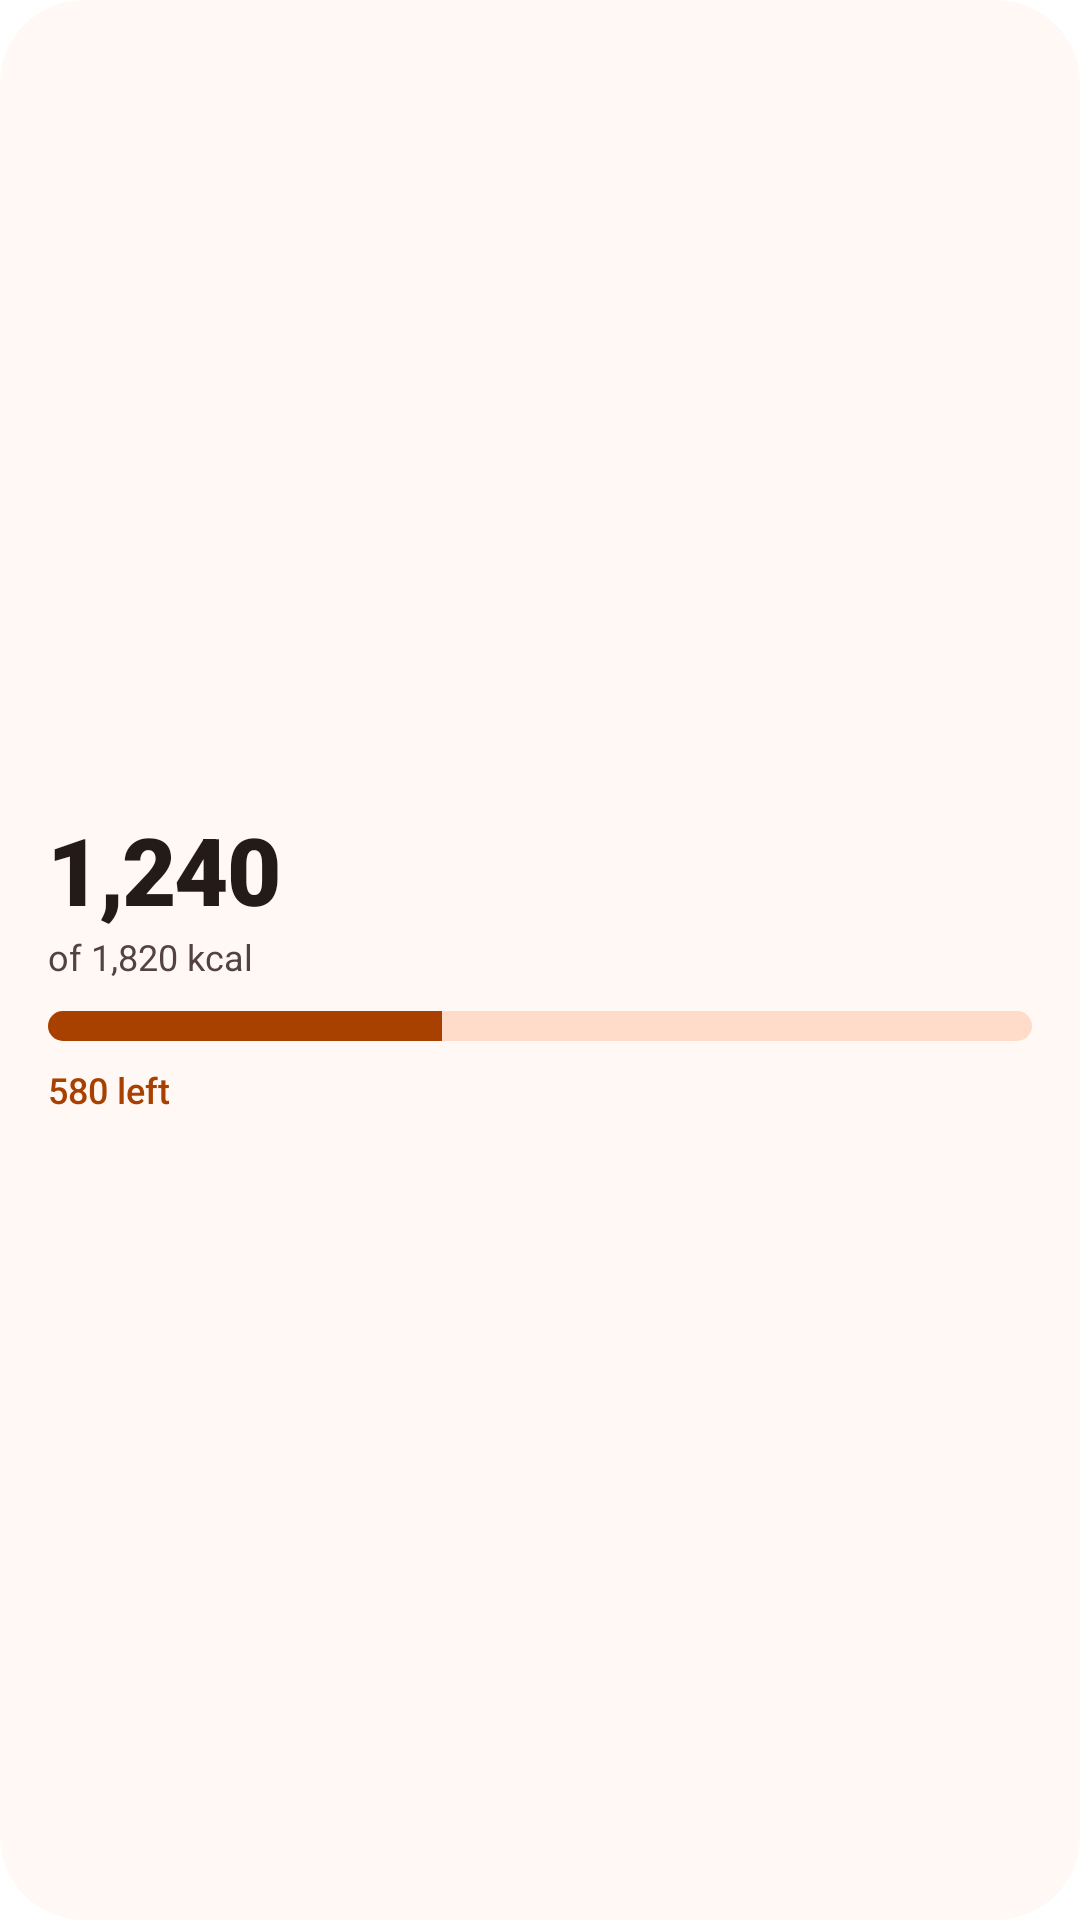

Layout XML and referenced resources for this Android screen:
<!-- AndroidManifest.xml: application theme Theme.Nomi.Starting -->
<!-- res/layout/widget_today_small.xml -->
<?xml version="1.0" encoding="utf-8"?>
<FrameLayout xmlns:android="http://schemas.android.com/apk/res/android"
    android:id="@+id/widget_small_root"
    android:layout_width="match_parent"
    android:layout_height="match_parent"
    android:background="@drawable/widget_background">

    <LinearLayout
        android:id="@+id/widget_small_content"
        android:layout_width="match_parent"
        android:layout_height="wrap_content"
        android:layout_gravity="center_vertical"
        android:orientation="vertical"
        android:paddingStart="16dp"
        android:paddingEnd="16dp">

        <TextView
            android:id="@+id/widget_small_value"
            android:layout_width="match_parent"
            android:layout_height="42dp"
            android:autoSizeTextType="uniform"
            android:autoSizeMinTextSize="20sp"
            android:autoSizeMaxTextSize="36sp"
            android:gravity="center_vertical|start"
            android:letterSpacing="-0.02"
            android:maxLines="1"
            android:textAlignment="viewStart"
            android:textColor="@color/widget_on_surface"
            android:fontFamily="sans-serif-black"
            android:text="@string/widget_preview_value" />

        <TextView
            android:id="@+id/widget_small_target"
            android:layout_width="match_parent"
            android:layout_height="wrap_content"
            android:maxLines="1"
            android:textAlignment="viewStart"
            android:textColor="@color/widget_text_secondary"
            android:textSize="12sp"
            android:text="@string/widget_preview_of_target" />

        <ProgressBar
            android:id="@+id/widget_small_bar"
            style="?android:attr/progressBarStyleHorizontal"
            android:layout_width="match_parent"
            android:layout_height="10dp"
            android:layout_marginTop="10dp"
            android:max="10000"
            android:progress="4000"
            android:progressDrawable="@drawable/widget_bar_calorie" />

        <TextView
            android:id="@+id/widget_small_delta"
            android:layout_width="match_parent"
            android:layout_height="wrap_content"
            android:layout_marginTop="8dp"
            android:maxLines="1"
            android:textAlignment="viewStart"
            android:textColor="@color/widget_accent"
            android:textSize="12sp"
            android:fontFamily="sans-serif-medium"
            android:text="@string/widget_preview_left" />
    </LinearLayout>

    <TextView
        android:id="@+id/widget_small_hint"
        android:layout_width="match_parent"
        android:layout_height="wrap_content"
        android:layout_gravity="center"
        android:gravity="center"
        android:paddingStart="16dp"
        android:paddingEnd="16dp"
        android:textAlignment="center"
        android:textColor="@color/widget_text_secondary"
        android:textSize="14sp"
        android:text="@string/widget_setup_hint"
        android:visibility="gone" />
</FrameLayout>
<!-- resources referenced by this layout -->
<resources>
  <color name="widget_accent">#A84000</color>
  <color name="widget_on_surface">#241A17</color>
  <color name="widget_text_secondary">#53433E</color>
  <!-- drawable widget_background (drawable) -->
  <?xml version="1.0" encoding="utf-8"?>
  <shape xmlns:android="http://schemas.android.com/apk/res/android"
      android:shape="rectangle">
      <corners android:radius="28dp" />
      <solid android:color="@color/widget_surface" />
  </shape>
  <!-- drawable widget_bar_calorie (drawable) -->
  <?xml version="1.0" encoding="utf-8"?>
  <layer-list xmlns:android="http://schemas.android.com/apk/res/android">
      <item android:id="@android:id/background">
          <shape android:shape="rectangle">
              <corners android:radius="5dp" />
              <solid android:color="@color/widget_accent_track" />
          </shape>
      </item>
      <item android:id="@android:id/progress">
          <clip>
              <shape android:shape="rectangle">
                  <corners android:radius="5dp" />
                  <solid android:color="@color/widget_accent" />
              </shape>
          </clip>
      </item>
  </layer-list>
  <string name="widget_preview_left" translatable="false">580 left</string>
  <string name="widget_preview_of_target" translatable="false">of 1,820 kcal</string>
  <string name="widget_preview_value" translatable="false">1,240</string>
  <string name="widget_setup_hint">Finish setting up Nomi to see your day here.</string>
  <style name="Theme.Nomi.Starting" parent="Theme.SplashScreen">
          <item name="windowSplashScreenBackground">@color/nomi_splash_background</item>
          <item name="windowSplashScreenAnimatedIcon">@drawable/nomi_icon_foreground</item>
          <item name="postSplashScreenTheme">@style/Theme.Nomi</item>
      </style>
  <color name="widget_surface">#FFF8F5</color>
  <color name="widget_accent_track">#FFDBC9</color>
  <color name="nomi_splash_background">#FFF8E8</color>
  <!-- drawable nomi_icon_foreground: png bitmap (drawable-nodpi, 395166 bytes) -->
  <style name="Theme.Nomi" parent="android:style/Theme.Material.Light.NoActionBar">
          <item name="android:windowActionModeOverlay">true</item>
          <item name="android:windowNoTitle">true</item>
          <item name="android:fontFamily">sans</item>
          <item name="android:colorAccent">@color/nomi_seed</item>
          <item name="android:windowLightStatusBar">true</item>
          <item name="android:navigationBarColor">@android:color/transparent</item>
          <item name="android:statusBarColor">@android:color/transparent</item>
      </style>
  <color name="nomi_seed">#1E3651</color>
</resources>
